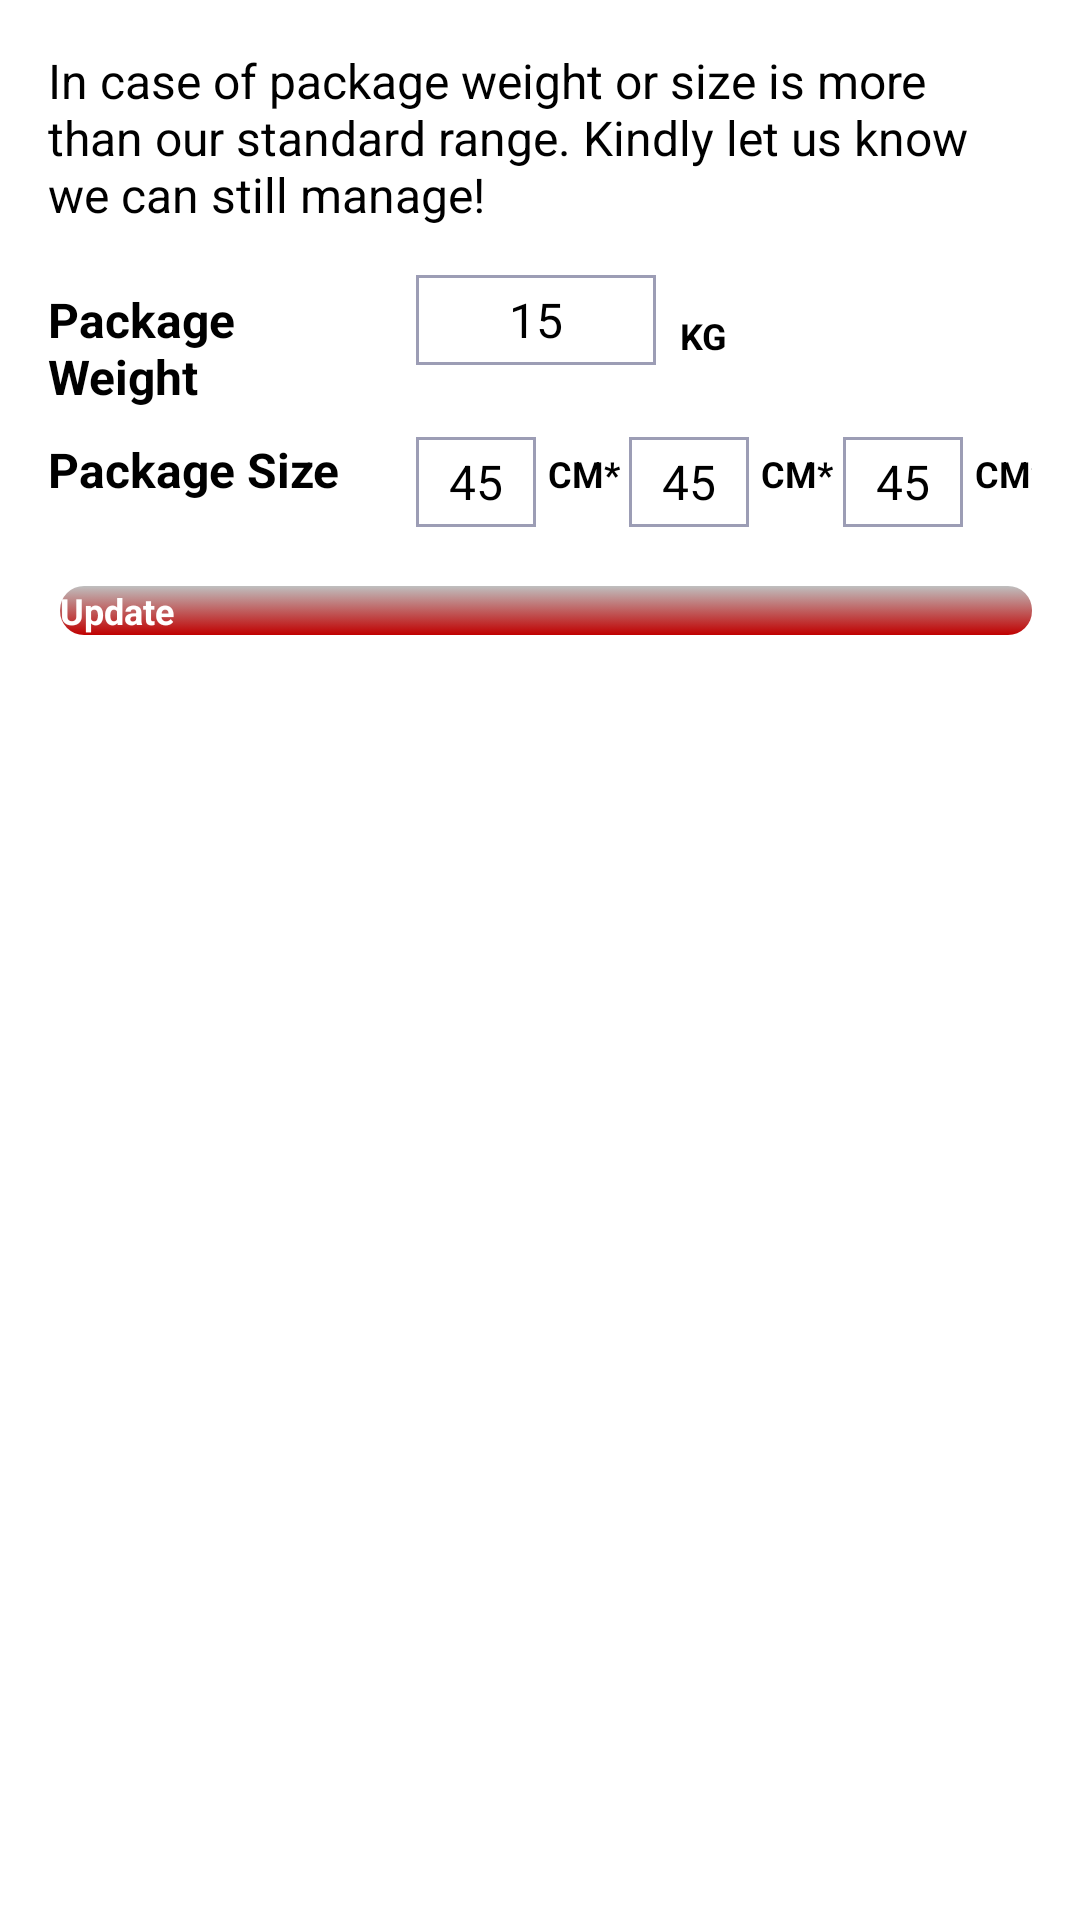

Here is an Android app screen rendered from its layout file. Give the layout XML and the strings, colors and styles it references.
<!-- AndroidManifest.xml: application theme Theme.AnyDelBackend -->
<!-- res/layout/layout_package_size_change_dialog.xml -->
<?xml version="1.0" encoding="utf-8"?>
<androidx.constraintlayout.widget.ConstraintLayout xmlns:android="http://schemas.android.com/apk/res/android"
    xmlns:app="http://schemas.android.com/apk/res-auto"
    xmlns:tools="http://schemas.android.com/tools"
    style="@style/MatchParentWrapContent"
    android:padding="@dimen/dimen_16dp">

    <androidx.appcompat.widget.AppCompatTextView
        android:id="@+id/tv_packageInfo_weightDescription"
        style="@style/ConstraintWrapStyle"
        android:text="@string/package_extra_weight_desc"
        android:textColor="@color/text_primary_color"
        android:textSize="@dimen/dimen_16sp"
        app:layout_constraintEnd_toEndOf="parent"
        app:layout_constraintStart_toStartOf="parent"
        app:layout_constraintTop_toTopOf="parent" />

    <androidx.constraintlayout.widget.Guideline
        android:id="@+id/vertical_guideline"
        android:layout_width="wrap_content"
        android:layout_height="wrap_content"
        android:orientation="vertical"
        app:layout_constraintGuide_percent="0.35" />

    <androidx.appcompat.widget.AppCompatTextView
        android:id="@+id/tv_packageInfo_pickWeightLabel"
        style="@style/ConstraintWrapStyle"
        android:layout_marginTop="@dimen/dimen_20dp"
        android:text="@string/package_weight"
        android:textColor="@color/text_primary_color"
        android:textSize="@dimen/dimen_16sp"
        android:textStyle="bold"
        app:layout_constraintEnd_toStartOf="@+id/vertical_guideline"
        app:layout_constraintStart_toStartOf="parent"
        app:layout_constraintTop_toBottomOf="@+id/tv_packageInfo_weightDescription" />

    <androidx.appcompat.widget.AppCompatEditText
        android:id="@+id/edt_packageInfo_pickWeightField"
        style="@style/EditTextStyleWithRound"
        android:layout_width="@dimen/dimen_80dp"
        android:layout_height="@dimen/dimen_30dp"
        android:layout_marginStart="@dimen/dimen_8dp"
        android:layout_marginTop="@dimen/dimen_16dp"
        android:gravity="center"
        android:inputType="number"
        android:maxLength="3"
        android:padding="@dimen/dimen_0dp"
        android:text="15"
        app:layout_constraintStart_toStartOf="@+id/vertical_guideline"
        app:layout_constraintTop_toBottomOf="@+id/tv_packageInfo_weightDescription" />

    <androidx.appcompat.widget.AppCompatTextView
        android:id="@+id/tv_packageInfo_kgLabel"
        style="@style/ConstraintWrapStyle"
        android:layout_marginStart="@dimen/dimen_8dp"
        android:layout_marginTop="@dimen/dimen_20dp"
        android:paddingTop="@dimen/dimen_8dp"
        android:paddingBottom="@dimen/dimen_8dp"
        android:text="@string/kg_label"
        android:textAllCaps="true"
        android:textColor="@color/text_primary_color"
        android:textSize="@dimen/dimen_12sp"
        android:textStyle="bold"
        app:layout_constraintStart_toEndOf="@+id/edt_packageInfo_pickWeightField"
        app:layout_constraintTop_toBottomOf="@+id/tv_packageInfo_weightDescription" />


    <androidx.appcompat.widget.AppCompatTextView
        android:id="@+id/tv_packageInfo_pickSizeLabel"
        style="@style/ConstraintWrapStyle"
        android:layout_marginTop="@dimen/dimen_24dp"
        android:text="@string/package_size"
        android:textColor="@color/text_primary_color"
        android:textSize="@dimen/dimen_16sp"
        android:textStyle="bold"
        app:layout_constraintEnd_toStartOf="@+id/vertical_guideline"
        app:layout_constraintStart_toStartOf="parent"
        app:layout_constraintTop_toBottomOf="@+id/edt_packageInfo_pickWeightField" />

    <androidx.appcompat.widget.AppCompatEditText
        android:id="@+id/edt_packageInfo_lengthField"
        style="@style/EditTextStyleWithRound"
        android:layout_width="@dimen/dimen_40dp"
        android:layout_height="@dimen/dimen_30dp"
        android:layout_marginStart="@dimen/dimen_8dp"
        android:layout_marginTop="@dimen/dimen_24dp"
        android:gravity="center"
        android:hint="@string/l_label"
        android:inputType="number"
        android:maxLength="2"
        android:padding="@dimen/dimen_0dp"
        android:text="45"
        app:layout_constraintStart_toEndOf="@+id/tv_packageInfo_pickWeightLabel"
        app:layout_constraintTop_toBottomOf="@+id/edt_packageInfo_pickWeightField" />

    <androidx.appcompat.widget.AppCompatTextView
        android:id="@+id/tv_packageInfo_lengthCMLabel"
        style="@style/ConstraintWrapStyle"
        android:layout_marginStart="@dimen/dimen_4dp"
        android:layout_marginTop="@dimen/dimen_28dp"
        android:text="@string/cm_label"
        android:textAllCaps="true"
        android:textColor="@color/text_primary_color"
        android:textSize="@dimen/dimen_12sp"
        android:textStyle="bold"
        app:layout_constraintStart_toEndOf="@+id/edt_packageInfo_lengthField"
        app:layout_constraintTop_toBottomOf="@+id/edt_packageInfo_pickWeightField" />

    <androidx.appcompat.widget.AppCompatEditText
        android:id="@+id/edt_packageInfo_breadthField"
        style="@style/EditTextStyleWithRound"
        android:layout_width="@dimen/dimen_40dp"
        android:layout_height="@dimen/dimen_30dp"
        android:layout_marginStart="@dimen/dimen_8dp"
        android:layout_marginTop="@dimen/dimen_24dp"
        android:gravity="center"
        android:hint="@string/b_label"
        android:inputType="number"
        android:maxLength="2"
        android:padding="@dimen/dimen_0dp"
        android:text="45"
        app:layout_constraintEnd_toStartOf="@+id/edt_packageInfo_heightField"
        app:layout_constraintStart_toEndOf="@+id/edt_packageInfo_lengthField"
        app:layout_constraintTop_toBottomOf="@+id/edt_packageInfo_pickWeightField" />

    <androidx.appcompat.widget.AppCompatTextView
        android:id="@+id/tv_packageInfo_breadthCMLabel"
        style="@style/ConstraintWrapStyle"
        android:layout_marginStart="@dimen/dimen_4dp"
        android:layout_marginTop="@dimen/dimen_28dp"
        android:text="@string/cm_label"
        android:textAllCaps="true"
        android:textColor="@color/text_primary_color"
        android:textSize="@dimen/dimen_12sp"
        android:textStyle="bold"
        app:layout_constraintStart_toEndOf="@+id/edt_packageInfo_breadthField"
        app:layout_constraintTop_toBottomOf="@+id/edt_packageInfo_pickWeightField" />

    <androidx.appcompat.widget.AppCompatEditText
        android:id="@+id/edt_packageInfo_heightField"
        style="@style/EditTextStyleWithRound"
        android:layout_width="@dimen/dimen_40dp"
        android:layout_height="@dimen/dimen_30dp"
        android:layout_marginStart="@dimen/dimen_8dp"
        android:layout_marginTop="@dimen/dimen_24dp"
        android:gravity="center"
        android:hint="@string/h_label"
        android:inputType="number"
        android:maxLength="2"
        android:padding="@dimen/dimen_0dp"
        android:text="45"
        app:layout_constraintEnd_toEndOf="parent"
        app:layout_constraintStart_toEndOf="@+id/edt_packageInfo_breadthField"
        app:layout_constraintTop_toBottomOf="@+id/edt_packageInfo_pickWeightField" />

    <androidx.appcompat.widget.AppCompatTextView
        android:id="@+id/tv_packageInfo_widthCMLabel"
        style="@style/ConstraintWrapStyle"
        android:layout_marginStart="@dimen/dimen_4dp"
        android:layout_marginTop="@dimen/dimen_28dp"
        android:text="@string/cm_label"
        android:textAllCaps="true"
        android:textColor="@color/text_primary_color"
        android:textSize="@dimen/dimen_12sp"
        android:textStyle="bold"
        app:layout_constraintStart_toEndOf="@+id/edt_packageInfo_heightField"
        app:layout_constraintTop_toBottomOf="@+id/edt_packageInfo_pickWeightField" />


    <androidx.appcompat.widget.AppCompatButton
        android:id="@+id/btn_packageInfo_update"
        style="@style/ConstraintWrapStyle"
        android:layout_marginStart="@dimen/dimen_4dp"
        android:layout_marginTop="@dimen/dimen_28dp"
        android:text="@string/update"
        android:background="@drawable/btn_custom_bg_drawable"
        android:textColor="@color/white"
        android:textSize="@dimen/dimen_12sp"
        android:textStyle="bold"
        app:layout_constraintEnd_toEndOf="parent"
        app:layout_constraintStart_toStartOf="parent"
        app:layout_constraintTop_toBottomOf="@+id/tv_packageInfo_pickSizeLabel" />

    <androidx.appcompat.widget.AppCompatTextView
        android:id="@+id/tv_packageInfo_dimenNote"
        style="@style/ConstraintWrapStyle"
        android:layout_marginStart="@dimen/dimen_4dp"
        android:layout_marginTop="@dimen/dimen_28dp"
        android:text="@string/dimen_note_warning"
        android:textColor="@color/red"
        android:textSize="@dimen/dimen_12sp"
        android:textStyle="bold"
        android:visibility="gone"
        app:layout_constraintEnd_toEndOf="parent"
        app:layout_constraintStart_toStartOf="parent"
        app:layout_constraintTop_toBottomOf="@+id/tv_packageInfo_pickSizeLabel" />


</androidx.constraintlayout.widget.ConstraintLayout>
<!-- resources referenced by this layout -->
<resources>
  <color name="red">#FF0000</color>
  <color name="text_primary_color">@color/black</color>
  <color name="white">#FFFFFFFF</color>
  <dimen name="dimen_0dp">0dp</dimen>
  <dimen name="dimen_12sp">12sp</dimen>
  <dimen name="dimen_16dp">16dp</dimen>
  <dimen name="dimen_16sp">16sp</dimen>
  <dimen name="dimen_20dp">20dp</dimen>
  <dimen name="dimen_24dp">24dp</dimen>
  <dimen name="dimen_28dp">28dp</dimen>
  <dimen name="dimen_30dp">30dp</dimen>
  <dimen name="dimen_40dp">40dp</dimen>
  <dimen name="dimen_4dp">4dp</dimen>
  <dimen name="dimen_80dp">80dp</dimen>
  <dimen name="dimen_8dp">8dp</dimen>
  <string name="b_label">B</string>
  <string name="cm_label">CM*</string>
  <string name="dimen_note_warning">Note: You can leave above box blank when package weight and size is under the range. Delivery charges will be changed for increased size and weight</string>
  <string name="h_label">H</string>
  <string name="kg_label">KG</string>
  <string name="l_label">L</string>
  <string name="package_extra_weight_desc">In case of package weight or size is more than our standard range. Kindly let us know we can still manage!</string>
  <string name="package_size">Package Size</string>
  <string name="package_weight">Package Weight</string>
  <string name="update">Update</string>
  <style name="ConstraintWrapStyle">
          <item name="android:layout_width">0dp</item>
          <item name="android:layout_height">wrap_content</item>
      </style>
  <style name="EditTextStyleWithRound" parent="ConstraintWrapStyle">
          <item name="android:textColor">@color/text_primary_color</item>
          <item name="android:textColorHint">@color/text_secondary_color</item>
          <item name="android:maxLines">1</item>
          <item name="android:scrollbars">horizontal</item>
          <item name="android:padding">@dimen/dimen_8dp</item>
          <item name="android:gravity">start</item>
          <item name="android:textSize">@dimen/dimen_16sp</item>
          <item name="android:background">@drawable/edit_text_background_drawable</item>
      </style>
  <style name="MatchParentWrapContent">
          <item name="android:layout_width">match_parent</item>
          <item name="android:layout_height">wrap_content</item>
      </style>
  <style name="Theme.AnyDelBackend" parent="Theme.MaterialComponents.DayNight.DarkActionBar">
          
          <item name="colorPrimary">@color/primary_color</item>
          <item name="colorPrimaryVariant">@color/primary_color</item>
          <item name="colorOnPrimary">@color/white</item>
          
          <item name="colorSecondary">@color/secondary_color</item>
          <item name="colorSecondaryVariant">@color/secondary_color</item>
          <item name="colorOnSecondary">@color/black</item>
          
          <item name="android:statusBarColor" tools:targetApi="l">?attr/colorPrimaryVariant</item>
          
      </style>
  <color name="black">#FF000000</color>
  <color name="primary_color">#C00000</color>
  <color name="secondary_color">#BFBFBF</color>
  <dimen name="dimen_1dp">1dp</dimen>
  <color name="border_color">#9C9DB5</color>
  <color name="text_secondary_color">#898c94</color>
  <!-- drawable edit_text_background_drawable (drawable) -->
  <?xml version="1.0" encoding="utf-8"?>
  <shape xmlns:android="http://schemas.android.com/apk/res/android"
      android:shape="rectangle">
      <stroke android:width="1dp"
          android:color="@color/border_color"/>
  </shape>
</resources>
